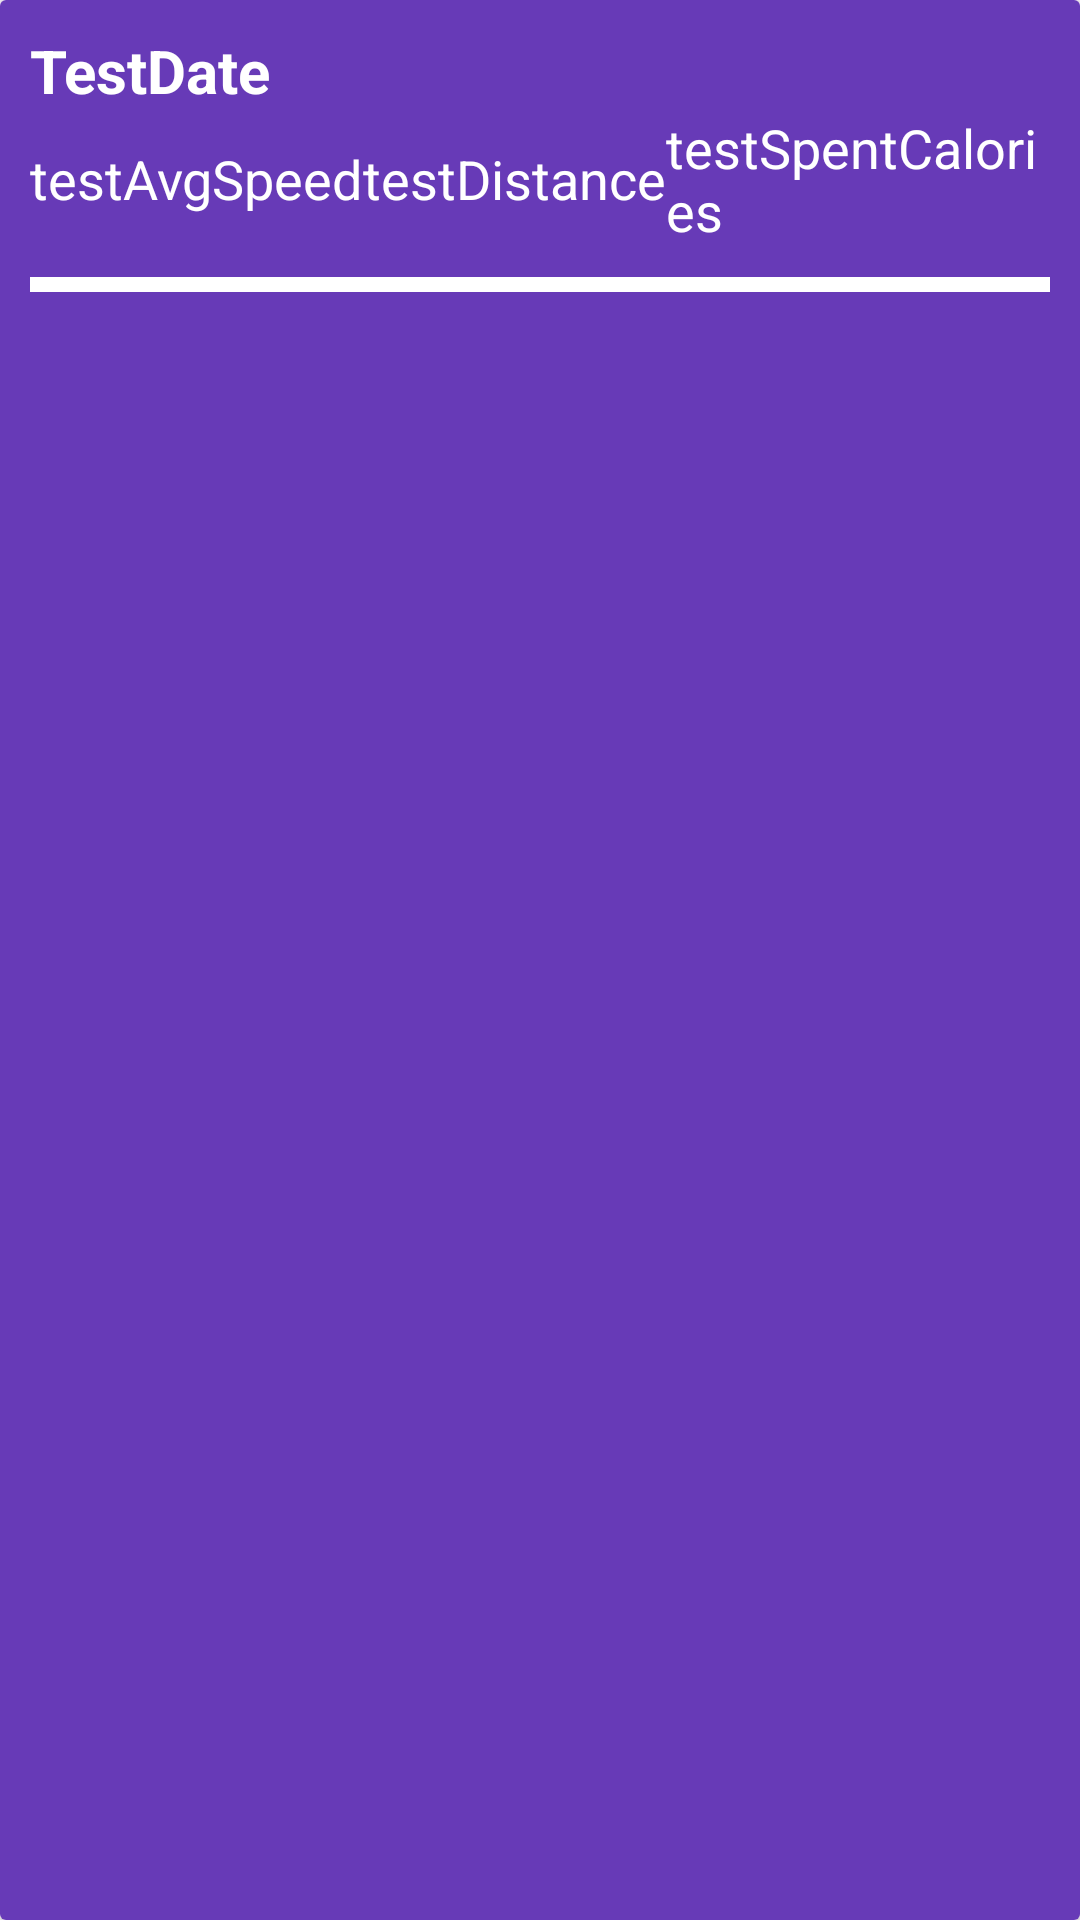

Android layout source for this screen:
<!-- AndroidManifest.xml: application theme Theme.BikeAssistant -->
<!-- res/layout/record_layout.xml -->
<?xml version="1.0" encoding="utf-8"?>
<androidx.cardview.widget.CardView xmlns:android="http://schemas.android.com/apk/res/android"
    android:layout_width="match_parent"
    android:layout_height="wrap_content">

    <LinearLayout
        android:layout_width="match_parent"
        android:layout_height="match_parent"
        android:orientation="vertical"
        android:background="@color/cardview_dark_background"
        android:paddingTop="10dp"
        android:paddingLeft="10dp"
        android:paddingRight="10dp">

        <TextView
            android:id="@+id/record_date"
            android:layout_width="match_parent"
            android:layout_height="wrap_content"
            android:text="TestDate"
            android:textColor="@color/white"
            android:textSize="20sp"
            android:textStyle="bold"/>

        <LinearLayout
            android:layout_width="match_parent"
            android:layout_height="wrap_content"
            android:orientation="horizontal"
            android:gravity="center"
            android:showDividers="middle"
            android:divider="@drawable/profile_recycler_divider">

            <TextView
                android:id="@+id/record_avgspeed"
                android:layout_width="wrap_content"
                android:layout_height="wrap_content"
                android:text="testAvgSpeed"
                android:textColor="@color/white"
                android:textSize="18sp"/>
            <TextView
                android:id="@+id/record_distance"
                android:layout_width="wrap_content"
                android:layout_height="wrap_content"
                android:text="testDistance"
                android:textColor="@color/white"
                android:textSize="18sp"/>
            <TextView
                android:id="@+id/record_dci"
                android:layout_width="wrap_content"
                android:layout_height="wrap_content"
                android:text="testSpentCalories"
                android:textColor="@color/white"
                android:textSize="18sp" />

        </LinearLayout>

        <TextView
            android:layout_width="match_parent"
            android:layout_height="5dp"
            android:background="@color/white"
            android:paddingLeft="10dp"
            android:paddingRight="10dp"
            android:layout_marginTop="10dp"
            android:layout_marginBottom="5dp"/>

    </LinearLayout>

</androidx.cardview.widget.CardView>
<!-- resources referenced by this layout -->
<resources>
  <color name="cardview_dark_background">#673AB7</color>
  <color name="white">#FFFFFFFF</color>
  <style name="Theme.BikeAssistant" parent="Base.Theme.BikeAssistant" />
  <style name="Base.Theme.BikeAssistant" parent="Theme.Material3.DayNight.NoActionBar">
          
          
      </style>
</resources>
